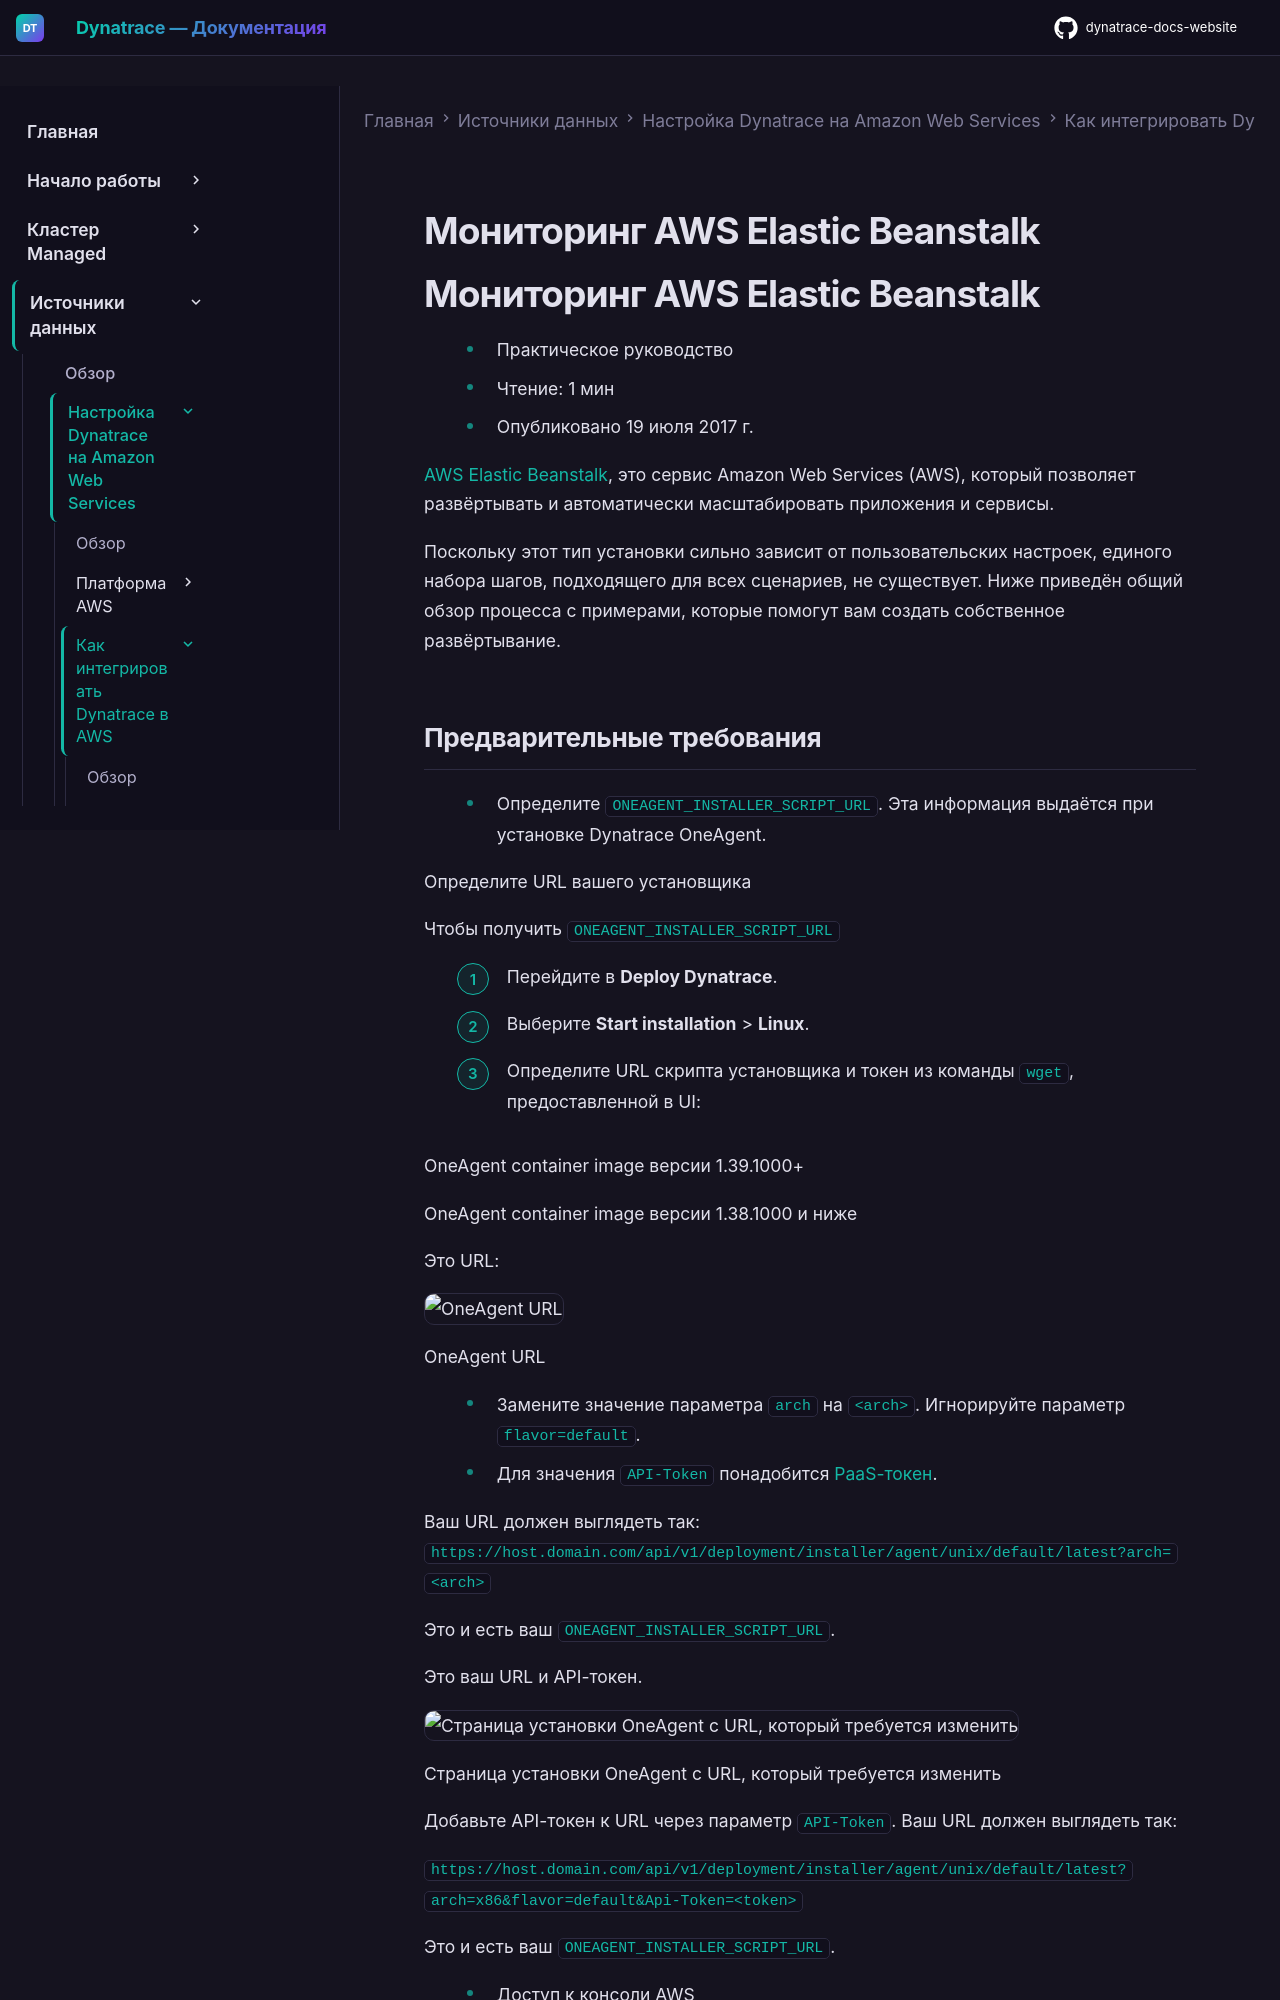

repository: Yerkebulan-Ardabayev/dynatrace-docs-website · page: managed-ru/ingest-from/amazon-web-services/integrate-into-aws/aws-beanstalk/index.html · generator: mkdocs

---
title: Мониторинг AWS Elastic Beanstalk
source: https://docs.dynatrace.com/managed/ingest-from/amazon-web-services/integrate-into-aws/aws-beanstalk
scraped: 2026-05-12T11:14:21.482539
---

# Мониторинг AWS Elastic Beanstalk

# Мониторинг AWS Elastic Beanstalk

* Практическое руководство
* Чтение: 1 мин
* Опубликовано 19 июля 2017 г.

[AWS Elastic Beanstalk](https://aws.amazon.com/elasticbeanstalk/faqs/), это сервис Amazon Web Services (AWS), который позволяет развёртывать и автоматически масштабировать приложения и сервисы.

Поскольку этот тип установки сильно зависит от пользовательских настроек, единого набора шагов, подходящего для всех сценариев, не существует. Ниже приведён общий обзор процесса с примерами, которые помогут вам создать собственное развёртывание.
